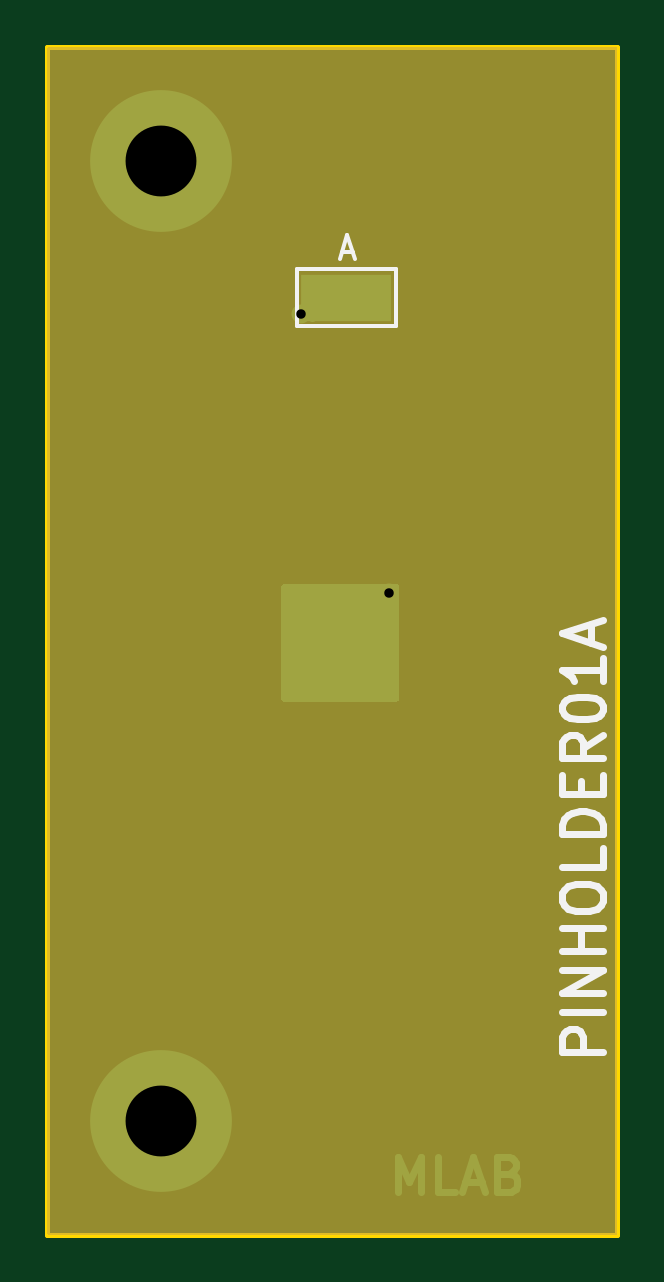
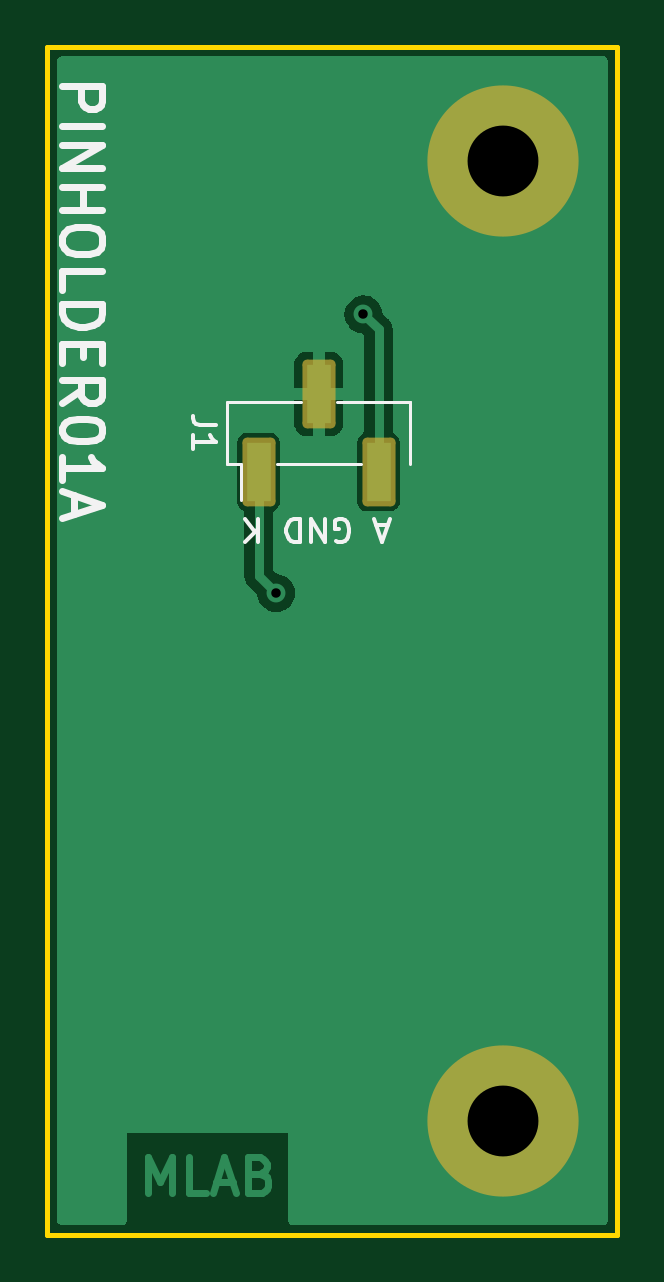
Circuit board: 11 layer files. Board 24.1 x 50.3 mm.
- bottom_copper: PINHOLDER01A-B_Cu.gbr (10597 bytes)
- bottom_mask: PINHOLDER01A-B_Mask.gbr (1315 bytes)
- paste: PINHOLDER01A-B_Paste.gbr (604 bytes)
- bottom_silk: PINHOLDER01A-B_Silkscreen.gbr (4808 bytes)
- outline: PINHOLDER01A-Edge_Cuts.gbr (699 bytes)
- top_copper: PINHOLDER01A-F_Cu.gbr (2560 bytes)
- top_mask: PINHOLDER01A-F_Mask.gbr (1647 bytes)
- paste: PINHOLDER01A-F_Paste.gbr (558 bytes)
- top_silk: PINHOLDER01A-F_Silkscreen.gbr (3430 bytes)
- drill: PINHOLDER01A-NPTH_drill.drl (322 bytes)
- drill: PINHOLDER01A-PTH_drill.drl (472 bytes)

=== bottom_copper: PINHOLDER01A-B_Cu.gbr (10597 bytes, source omitted) ===
=== bottom_mask: PINHOLDER01A-B_Mask.gbr (1315 bytes, source withheld) ===
=== paste: PINHOLDER01A-B_Paste.gbr ===
%TF.GenerationSoftware,KiCad,Pcbnew,6.0.11+dfsg-1~bpo11+1*%
%TF.CreationDate,2023-06-15T01:02:04+00:00*%
%TF.ProjectId,PINHOLDER01,50494e48-4f4c-4444-9552-30312e6b6963,01A*%
%TF.SameCoordinates,Original*%
%TF.FileFunction,Paste,Bot*%
%TF.FilePolarity,Positive*%
%FSLAX46Y46*%
G04 Gerber Fmt 4.6, Leading zero omitted, Abs format (unit mm)*
G04 Created by KiCad (PCBNEW 6.0.11+dfsg-1~bpo11+1) date 2023-06-15 01:02:04*
%MOMM*%
%LPD*%
G01*
G04 APERTURE LIST*
%ADD10R,1.000000X2.510000*%
G04 APERTURE END LIST*
D10*
%TO.C,J1*%
X10364821Y-13183854D03*
X7824821Y-9873854D03*
X5284821Y-13183854D03*
%TD*%
M02*

=== bottom_silk: PINHOLDER01A-B_Silkscreen.gbr ===
%TF.GenerationSoftware,KiCad,Pcbnew,6.0.11+dfsg-1~bpo11+1*%
%TF.CreationDate,2023-06-15T01:02:04+00:00*%
%TF.ProjectId,PINHOLDER01,50494e48-4f4c-4444-9552-30312e6b6963,01A*%
%TF.SameCoordinates,Original*%
%TF.FileFunction,Legend,Bot*%
%TF.FilePolarity,Positive*%
%FSLAX46Y46*%
G04 Gerber Fmt 4.6, Leading zero omitted, Abs format (unit mm)*
G04 Created by KiCad (PCBNEW 6.0.11+dfsg-1~bpo11+1) date 2023-06-15 01:02:04*
%MOMM*%
%LPD*%
G01*
G04 APERTURE LIST*
%ADD10C,0.300000*%
%ADD11C,0.150000*%
%ADD12C,0.120000*%
G04 APERTURE END LIST*
D10*
X18673868Y3167337D02*
X16973868Y3167337D01*
X16973868Y2519718D01*
X17054821Y2357813D01*
X17135773Y2276861D01*
X17297678Y2195908D01*
X17540535Y2195908D01*
X17702440Y2276861D01*
X17783392Y2357813D01*
X17864344Y2519718D01*
X17864344Y3167337D01*
X18673868Y1467337D02*
X16973868Y1467337D01*
X18673868Y657813D02*
X16973868Y657813D01*
X18673868Y-313615D01*
X16973868Y-313615D01*
X18673868Y-1123139D02*
X16973868Y-1123139D01*
X17783392Y-1123139D02*
X17783392Y-2094568D01*
X18673868Y-2094568D02*
X16973868Y-2094568D01*
X16973868Y-3227901D02*
X16973868Y-3551711D01*
X17054821Y-3713615D01*
X17216725Y-3875520D01*
X17540535Y-3956473D01*
X18107201Y-3956473D01*
X18431011Y-3875520D01*
X18592916Y-3713615D01*
X18673868Y-3551711D01*
X18673868Y-3227901D01*
X18592916Y-3065996D01*
X18431011Y-2904092D01*
X18107201Y-2823139D01*
X17540535Y-2823139D01*
X17216725Y-2904092D01*
X17054821Y-3065996D01*
X16973868Y-3227901D01*
X18673868Y-5494568D02*
X18673868Y-4685044D01*
X16973868Y-4685044D01*
X18673868Y-6061234D02*
X16973868Y-6061234D01*
X16973868Y-6465996D01*
X17054821Y-6708854D01*
X17216725Y-6870758D01*
X17378630Y-6951711D01*
X17702440Y-7032663D01*
X17945297Y-7032663D01*
X18269106Y-6951711D01*
X18431011Y-6870758D01*
X18592916Y-6708854D01*
X18673868Y-6465996D01*
X18673868Y-6061234D01*
X17783392Y-7761234D02*
X17783392Y-8327901D01*
X18673868Y-8570758D02*
X18673868Y-7761234D01*
X16973868Y-7761234D01*
X16973868Y-8570758D01*
X18673868Y-10270758D02*
X17864344Y-9704092D01*
X18673868Y-9299330D02*
X16973868Y-9299330D01*
X16973868Y-9946949D01*
X17054821Y-10108854D01*
X17135773Y-10189806D01*
X17297678Y-10270758D01*
X17540535Y-10270758D01*
X17702440Y-10189806D01*
X17783392Y-10108854D01*
X17864344Y-9946949D01*
X17864344Y-9299330D01*
X16973868Y-11323139D02*
X16973868Y-11485044D01*
X17054821Y-11646949D01*
X17135773Y-11727901D01*
X17297678Y-11808854D01*
X17621487Y-11889806D01*
X18026249Y-11889806D01*
X18350059Y-11808854D01*
X18511963Y-11727901D01*
X18592916Y-11646949D01*
X18673868Y-11485044D01*
X18673868Y-11323139D01*
X18592916Y-11161234D01*
X18511963Y-11080282D01*
X18350059Y-10999330D01*
X18026249Y-10918377D01*
X17621487Y-10918377D01*
X17297678Y-10999330D01*
X17135773Y-11080282D01*
X17054821Y-11161234D01*
X16973868Y-11323139D01*
X18673868Y-13508854D02*
X18673868Y-12537425D01*
X18673868Y-13023139D02*
X16973868Y-13023139D01*
X17216725Y-12861234D01*
X17378630Y-12699330D01*
X17459582Y-12537425D01*
X18188154Y-14156473D02*
X18188154Y-14965996D01*
X18673868Y-13994568D02*
X16973868Y-14561234D01*
X18673868Y-15127901D01*
D11*
X4901011Y-15442187D02*
X5377201Y-15442187D01*
X4805773Y-15156473D02*
X5139106Y-16156473D01*
X5472440Y-15156473D01*
X7091487Y-16108854D02*
X6996249Y-16156473D01*
X6853392Y-16156473D01*
X6710535Y-16108854D01*
X6615297Y-16013615D01*
X6567678Y-15918377D01*
X6520059Y-15727901D01*
X6520059Y-15585044D01*
X6567678Y-15394568D01*
X6615297Y-15299330D01*
X6710535Y-15204092D01*
X6853392Y-15156473D01*
X6948630Y-15156473D01*
X7091487Y-15204092D01*
X7139106Y-15251711D01*
X7139106Y-15585044D01*
X6948630Y-15585044D01*
X7567678Y-15156473D02*
X7567678Y-16156473D01*
X8139106Y-15156473D01*
X8139106Y-16156473D01*
X8615297Y-15156473D02*
X8615297Y-16156473D01*
X8853392Y-16156473D01*
X8996249Y-16108854D01*
X9091487Y-16013615D01*
X9139106Y-15918377D01*
X9186725Y-15727901D01*
X9186725Y-15585044D01*
X9139106Y-15394568D01*
X9091487Y-15299330D01*
X8996249Y-15204092D01*
X8853392Y-15156473D01*
X8615297Y-15156473D01*
X10377201Y-15156473D02*
X10377201Y-16156473D01*
X10948630Y-15156473D02*
X10520059Y-15727901D01*
X10948630Y-16156473D02*
X10377201Y-15585044D01*
%TO.C,J1*%
X12147201Y-11195520D02*
X12861487Y-11195520D01*
X13004344Y-11147901D01*
X13099582Y-11052663D01*
X13147201Y-10909806D01*
X13147201Y-10814568D01*
X13147201Y-12195520D02*
X13147201Y-11624092D01*
X13147201Y-11909806D02*
X12147201Y-11909806D01*
X12290059Y-11814568D01*
X12385297Y-11719330D01*
X12432916Y-11624092D01*
D12*
X3954821Y-12858854D02*
X3954821Y-10198854D01*
X9604821Y-12858854D02*
X6044821Y-12858854D01*
X11694821Y-12858854D02*
X11694821Y-10198854D01*
X11694821Y-12858854D02*
X11124821Y-12858854D01*
X7064821Y-10198854D02*
X3954821Y-10198854D01*
X4524821Y-10198854D02*
X3954821Y-10198854D01*
X11124821Y-12858854D02*
X11124821Y-14378854D01*
X11694821Y-10198854D02*
X8584821Y-10198854D01*
%TD*%
M02*

=== outline: PINHOLDER01A-Edge_Cuts.gbr ===
%TF.GenerationSoftware,KiCad,Pcbnew,6.0.11+dfsg-1~bpo11+1*%
%TF.CreationDate,2023-06-15T01:02:04+00:00*%
%TF.ProjectId,PINHOLDER01,50494e48-4f4c-4444-9552-30312e6b6963,01A*%
%TF.SameCoordinates,Original*%
%TF.FileFunction,Profile,NP*%
%FSLAX46Y46*%
G04 Gerber Fmt 4.6, Leading zero omitted, Abs format (unit mm)*
G04 Created by KiCad (PCBNEW 6.0.11+dfsg-1~bpo11+1) date 2023-06-15 01:02:04*
%MOMM*%
%LPD*%
G01*
G04 APERTURE LIST*
%TA.AperFunction,Profile*%
%ADD10C,0.200000*%
%TD*%
G04 APERTURE END LIST*
D10*
X19304000Y-45466000D02*
X19304000Y4826000D01*
X-4826000Y-45466000D02*
X-4826000Y4826000D01*
X-4826000Y-45466000D02*
X19304000Y-45466000D01*
X-4826000Y4826000D02*
X19304000Y4826000D01*
M02*

=== top_copper: PINHOLDER01A-F_Cu.gbr ===
%TF.GenerationSoftware,KiCad,Pcbnew,6.0.11+dfsg-1~bpo11+1*%
%TF.CreationDate,2023-06-15T01:02:04+00:00*%
%TF.ProjectId,PINHOLDER01,50494e48-4f4c-4444-9552-30312e6b6963,01A*%
%TF.SameCoordinates,Original*%
%TF.FileFunction,Copper,L1,Top*%
%TF.FilePolarity,Positive*%
%FSLAX46Y46*%
G04 Gerber Fmt 4.6, Leading zero omitted, Abs format (unit mm)*
G04 Created by KiCad (PCBNEW 6.0.11+dfsg-1~bpo11+1) date 2023-06-15 01:02:04*
%MOMM*%
%LPD*%
G01*
G04 APERTURE LIST*
%ADD10C,0.300000*%
%TA.AperFunction,NonConductor*%
%ADD11C,0.300000*%
%TD*%
%TA.AperFunction,ComponentPad*%
%ADD12C,6.000000*%
%TD*%
%TA.AperFunction,SMDPad,CuDef*%
%ADD13C,0.509900*%
%TD*%
%TA.AperFunction,SMDPad,CuDef*%
%ADD14R,3.800000X2.000000*%
%TD*%
%TA.AperFunction,ViaPad*%
%ADD15C,0.800000*%
%TD*%
%TA.AperFunction,Conductor*%
%ADD16C,0.400000*%
%TD*%
G04 APERTURE END LIST*
D10*
D11*
X9995168Y-43665170D02*
X9995168Y-42165170D01*
X10495168Y-43236599D01*
X10995168Y-42165170D01*
X10995168Y-43665170D01*
X12423739Y-43665170D02*
X11709453Y-43665170D01*
X11709453Y-42165170D01*
X12852310Y-43236599D02*
X13566596Y-43236599D01*
X12709453Y-43665170D02*
X13209453Y-42165170D01*
X13709453Y-43665170D01*
X14709453Y-42879456D02*
X14923739Y-42950884D01*
X14995168Y-43022313D01*
X15066596Y-43165170D01*
X15066596Y-43379456D01*
X14995168Y-43522313D01*
X14923739Y-43593741D01*
X14780882Y-43665170D01*
X14209453Y-43665170D01*
X14209453Y-42165170D01*
X14709453Y-42165170D01*
X14852310Y-42236599D01*
X14923739Y-42308027D01*
X14995168Y-42450884D01*
X14995168Y-42593741D01*
X14923739Y-42736599D01*
X14852310Y-42808027D01*
X14709453Y-42879456D01*
X14209453Y-42879456D01*
D12*
%TO.P,M3,1*%
%TO.N,GND*%
X0Y0D03*
%TD*%
%TO.P,M4,1*%
%TO.N,GND*%
X0Y-40640000D03*
%TD*%
D13*
%TO.P,TP1,1,1*%
%TO.N,/circle_0*%
X6574821Y-20408854D03*
%TD*%
D14*
%TO.P,TP2,1,1*%
%TO.N,Net-(J1-Pad3)*%
X7824821Y-5808854D03*
%TD*%
D15*
%TO.N,/circle_0*%
X9624821Y-18308854D03*
%TO.N,Net-(J1-Pad3)*%
X5924821Y-6508854D03*
%TD*%
D16*
%TO.N,Net-(J1-Pad3)*%
X6774821Y-6208854D02*
X6374821Y-6608854D01*
X5924821Y-6508854D02*
X7124821Y-6508854D01*
%TD*%
%TA.AperFunction,Conductor*%
%TO.N,/circle_0*%
G36*
X10016942Y-17928856D02*
G01*
X10063435Y-17982512D01*
X10074821Y-18034854D01*
X10074821Y-22782854D01*
X10054819Y-22850975D01*
X10001163Y-22897468D01*
X9948821Y-22908854D01*
X5200821Y-22908854D01*
X5132700Y-22888852D01*
X5086207Y-22835196D01*
X5074821Y-22782854D01*
X5074821Y-18034854D01*
X5094823Y-17966733D01*
X5148479Y-17920240D01*
X5200821Y-17908854D01*
X9948821Y-17908854D01*
X10016942Y-17928856D01*
G37*
%TD.AperFunction*%
%TD*%
M02*

=== top_mask: PINHOLDER01A-F_Mask.gbr (1647 bytes, source withheld) ===
=== paste: PINHOLDER01A-F_Paste.gbr ===
%TF.GenerationSoftware,KiCad,Pcbnew,6.0.11+dfsg-1~bpo11+1*%
%TF.CreationDate,2023-06-15T01:02:04+00:00*%
%TF.ProjectId,PINHOLDER01,50494e48-4f4c-4444-9552-30312e6b6963,01A*%
%TF.SameCoordinates,Original*%
%TF.FileFunction,Paste,Top*%
%TF.FilePolarity,Positive*%
%FSLAX46Y46*%
G04 Gerber Fmt 4.6, Leading zero omitted, Abs format (unit mm)*
G04 Created by KiCad (PCBNEW 6.0.11+dfsg-1~bpo11+1) date 2023-06-15 01:02:04*
%MOMM*%
%LPD*%
G01*
G04 APERTURE LIST*
%ADD10R,3.800000X2.000000*%
G04 APERTURE END LIST*
D10*
%TO.C,TP2*%
X7824821Y-5808854D03*
%TD*%
M02*

=== top_silk: PINHOLDER01A-F_Silkscreen.gbr ===
%TF.GenerationSoftware,KiCad,Pcbnew,6.0.11+dfsg-1~bpo11+1*%
%TF.CreationDate,2023-06-15T01:02:04+00:00*%
%TF.ProjectId,PINHOLDER01,50494e48-4f4c-4444-9552-30312e6b6963,01A*%
%TF.SameCoordinates,Original*%
%TF.FileFunction,Legend,Top*%
%TF.FilePolarity,Positive*%
%FSLAX46Y46*%
G04 Gerber Fmt 4.6, Leading zero omitted, Abs format (unit mm)*
G04 Created by KiCad (PCBNEW 6.0.11+dfsg-1~bpo11+1) date 2023-06-15 01:02:04*
%MOMM*%
%LPD*%
G01*
G04 APERTURE LIST*
%ADD10C,0.300000*%
%ADD11C,0.150000*%
G04 APERTURE END LIST*
D10*
X18673868Y-37745044D02*
X16973868Y-37745044D01*
X16973868Y-37097425D01*
X17054821Y-36935520D01*
X17135773Y-36854568D01*
X17297678Y-36773615D01*
X17540535Y-36773615D01*
X17702440Y-36854568D01*
X17783392Y-36935520D01*
X17864344Y-37097425D01*
X17864344Y-37745044D01*
X18673868Y-36045044D02*
X16973868Y-36045044D01*
X18673868Y-35235520D02*
X16973868Y-35235520D01*
X18673868Y-34264092D01*
X16973868Y-34264092D01*
X18673868Y-33454568D02*
X16973868Y-33454568D01*
X17783392Y-33454568D02*
X17783392Y-32483139D01*
X18673868Y-32483139D02*
X16973868Y-32483139D01*
X16973868Y-31349806D02*
X16973868Y-31025996D01*
X17054821Y-30864092D01*
X17216725Y-30702187D01*
X17540535Y-30621234D01*
X18107201Y-30621234D01*
X18431011Y-30702187D01*
X18592916Y-30864092D01*
X18673868Y-31025996D01*
X18673868Y-31349806D01*
X18592916Y-31511711D01*
X18431011Y-31673615D01*
X18107201Y-31754568D01*
X17540535Y-31754568D01*
X17216725Y-31673615D01*
X17054821Y-31511711D01*
X16973868Y-31349806D01*
X18673868Y-29083139D02*
X18673868Y-29892663D01*
X16973868Y-29892663D01*
X18673868Y-28516473D02*
X16973868Y-28516473D01*
X16973868Y-28111711D01*
X17054821Y-27868854D01*
X17216725Y-27706949D01*
X17378630Y-27625996D01*
X17702440Y-27545044D01*
X17945297Y-27545044D01*
X18269106Y-27625996D01*
X18431011Y-27706949D01*
X18592916Y-27868854D01*
X18673868Y-28111711D01*
X18673868Y-28516473D01*
X17783392Y-26816473D02*
X17783392Y-26249806D01*
X18673868Y-26006949D02*
X18673868Y-26816473D01*
X16973868Y-26816473D01*
X16973868Y-26006949D01*
X18673868Y-24306949D02*
X17864344Y-24873615D01*
X18673868Y-25278377D02*
X16973868Y-25278377D01*
X16973868Y-24630758D01*
X17054821Y-24468854D01*
X17135773Y-24387901D01*
X17297678Y-24306949D01*
X17540535Y-24306949D01*
X17702440Y-24387901D01*
X17783392Y-24468854D01*
X17864344Y-24630758D01*
X17864344Y-25278377D01*
X16973868Y-23254568D02*
X16973868Y-23092663D01*
X17054821Y-22930758D01*
X17135773Y-22849806D01*
X17297678Y-22768854D01*
X17621487Y-22687901D01*
X18026249Y-22687901D01*
X18350059Y-22768854D01*
X18511963Y-22849806D01*
X18592916Y-22930758D01*
X18673868Y-23092663D01*
X18673868Y-23254568D01*
X18592916Y-23416473D01*
X18511963Y-23497425D01*
X18350059Y-23578377D01*
X18026249Y-23659330D01*
X17621487Y-23659330D01*
X17297678Y-23578377D01*
X17135773Y-23497425D01*
X17054821Y-23416473D01*
X16973868Y-23254568D01*
X18673868Y-21068854D02*
X18673868Y-22040282D01*
X18673868Y-21554568D02*
X16973868Y-21554568D01*
X17216725Y-21716473D01*
X17378630Y-21878377D01*
X17459582Y-22040282D01*
X18188154Y-20421234D02*
X18188154Y-19611711D01*
X18673868Y-20583139D02*
X16973868Y-20016473D01*
X18673868Y-19449806D01*
D11*
X7636725Y-3875520D02*
X8112916Y-3875520D01*
X7541487Y-4161234D02*
X7874821Y-3161234D01*
X8208154Y-4161234D01*
%TO.C,TP2*%
X9924821Y-7008854D02*
X5724821Y-7008854D01*
X9924821Y-4608854D02*
X9924821Y-7008854D01*
X5724821Y-7008854D02*
X5724821Y-4608854D01*
X5724821Y-4608854D02*
X9924821Y-4608854D01*
%TD*%
M02*

=== drill: PINHOLDER01A-NPTH_drill.drl ===
M48
; DRILL file {KiCad 6.0.11+dfsg-1~bpo11+1} date Thu Jun 15 01:02:04 2023
; FORMAT={3:3/ absolute / metric / suppress leading zeros}
; #@! TF.CreationDate,2023-06-15T01:02:04+00:00
; #@! TF.GenerationSoftware,Kicad,Pcbnew,6.0.11+dfsg-1~bpo11+1
; #@! TF.FileFunction,NonPlated,1,2,NPTH
FMAT,2
METRIC,TZ
%
G90
G05
T0
M30

=== drill: PINHOLDER01A-PTH_drill.drl ===
M48
; DRILL file {KiCad 6.0.11+dfsg-1~bpo11+1} date Thu Jun 15 01:02:04 2023
; FORMAT={3:3/ absolute / metric / suppress leading zeros}
; #@! TF.CreationDate,2023-06-15T01:02:04+00:00
; #@! TF.GenerationSoftware,Kicad,Pcbnew,6.0.11+dfsg-1~bpo11+1
; #@! TF.FileFunction,Plated,1,2,PTH
FMAT,2
METRIC,TZ
; #@! TA.AperFunction,Plated,PTH,ViaDrill
T1C0.400
; #@! TA.AperFunction,Plated,PTH,ComponentDrill
T2C3.000
%
G90
G05
T1
X5925Y-6509
X9625Y-18309
T2
X0Y0
X0Y-40640
T0
M30

